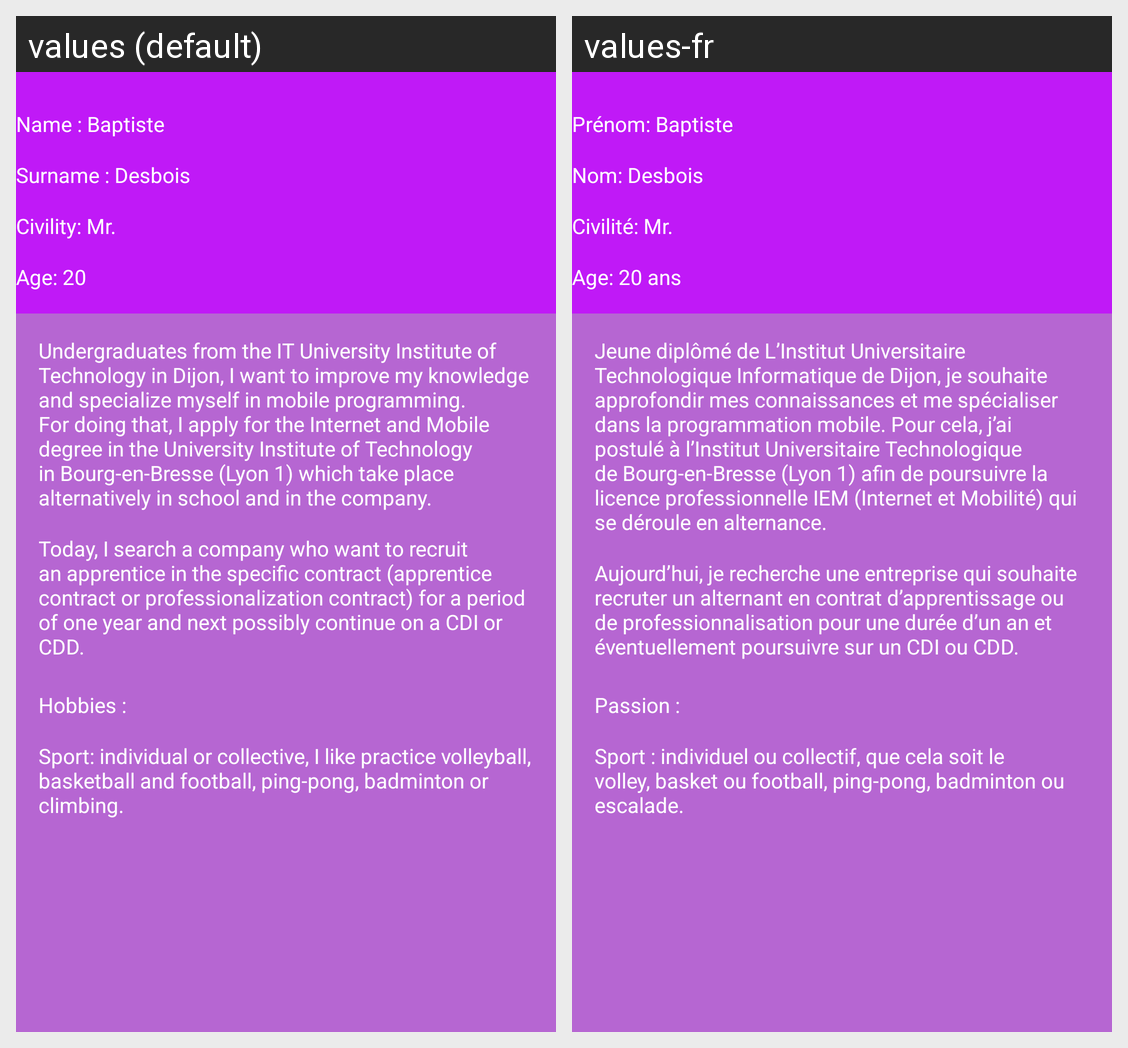

The same Android screen rendered under two of its app's locales, left to right. List the strings drawn on it with the default value and each locale's translation.
Android screen res/layout/activity_about_me.xml rendered under 2 locales, left to right: values (default), values-fr. Device: Nexus 5 (rendered at 1080×1920; each locale shown at half size, 540×960, under a caption strip naming it); theme AppTheme.
Strings drawn on this screen, with the default value and each locale's value (text and hints the layout hard-codes, and strings that could not be matched under every locale, appear in the picture but are not listed):

name
  values: Name : Baptiste
  values-fr: Prénom: Baptiste

surname
  values: Surname : Desbois
  values-fr: Nom: Desbois

gender
  values: Civility: Mr.
  values-fr: Civilité: Mr.

age
  values: Age: 20
  values-fr: Age: 20 ans

about1
  values: Undergraduates from the IT University Institute of Technology in Dijon, I want to improve my knowledge and specialize myself in mobile programming. For doing that, I apply for the Internet and Mobile degree in the University Institute of Technology in Bourg-en-Bresse (Lyon 1) which take place alternatively in school and in the company.
  values-fr: Jeune diplômé de L’Institut Universitaire Technologique Informatique de Dijon, je souhaite approfondir mes connaissances et me spécialiser dans la programmation mobile. Pour cela, j’ai postulé à l’Institut Universitaire Technologique de Bourg-en-Bresse (Lyon 1) afin de poursuivre la licence professionnelle IEM (Internet et Mobilité) qui se déroule en alternance.

about2
  values: Today, I search a company who want to recruit an apprentice in the specific contract (apprentice contract or professionalization contract) for a period of one year and next possibly continue on a CDI or CDD.
  values-fr: Aujourd’hui, je recherche une entreprise qui souhaite recruter un alternant en contrat d’apprentissage ou de professionnalisation pour une durée d’un an et éventuellement poursuivre sur un CDI ou CDD.

hobby
  values: Hobbies :
  values-fr: Passion :

about3
  values: Sport: individual or collective, I like practice volleyball, basketball and football, ping-pong, badminton or climbing.
  values-fr: Sport : individuel ou collectif, que cela soit le volley, basket ou football, ping-pong, badminton ou escalade.
